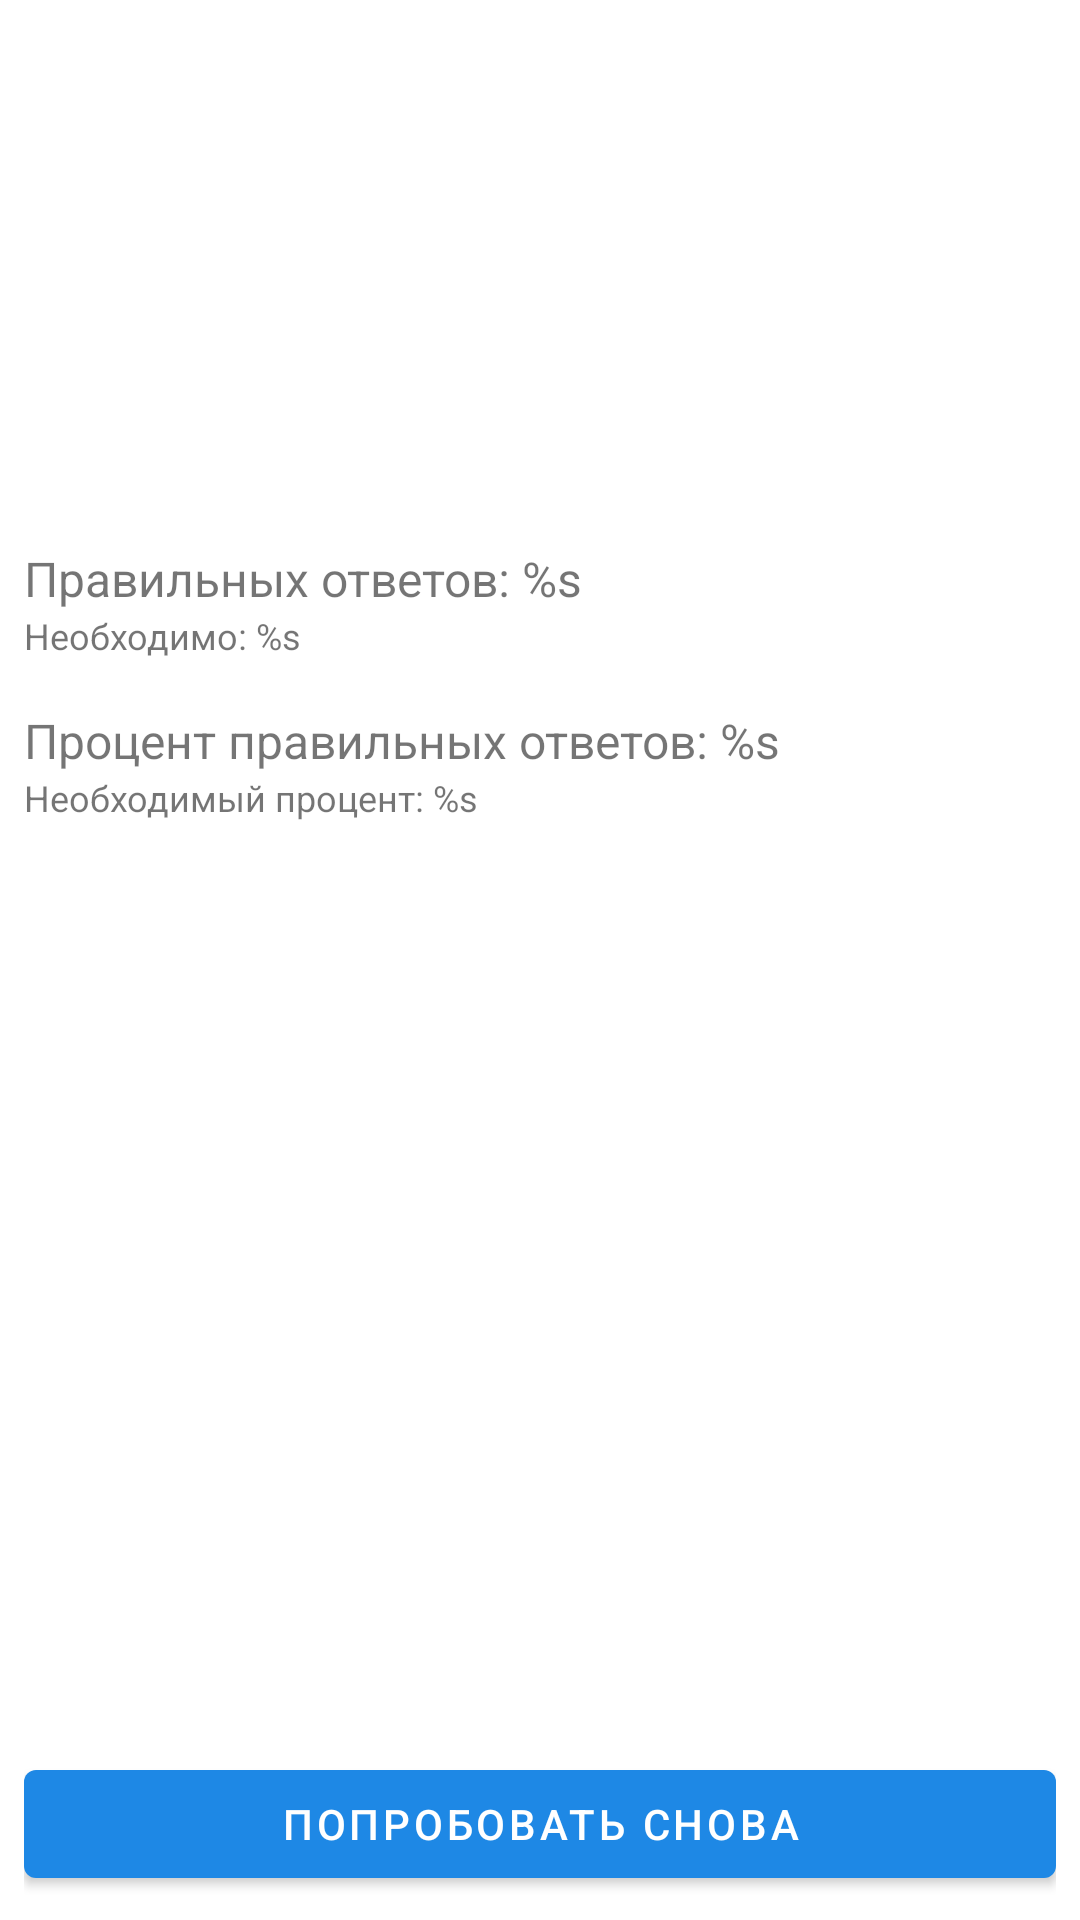

Layout XML and referenced resources for this Android screen:
<!-- AndroidManifest.xml: application theme Theme.Composition -->
<!-- res/layout/fragment_result.xml -->
<?xml version="1.0" encoding="utf-8"?>
<androidx.constraintlayout.widget.ConstraintLayout xmlns:android="http://schemas.android.com/apk/res/android"
    xmlns:app="http://schemas.android.com/apk/res-auto"
    xmlns:tools="http://schemas.android.com/tools"
    android:layout_width="match_parent"
    android:layout_height="match_parent"
    android:orientation="vertical"
    android:padding="8dp"
    tools:context=".presentation.fragment.ResultFragment">

    <androidx.appcompat.widget.AppCompatImageView
        android:id="@+id/img_result"
        android:layout_width="match_parent"
        android:layout_height="150dp"
        android:layout_marginTop="8dp"
        app:layout_constraintEnd_toEndOf="parent"
        app:layout_constraintStart_toStartOf="parent"
        app:layout_constraintTop_toTopOf="parent"
        tools:src="@drawable/nerd_emoji" />

    <com.google.android.material.textview.MaterialTextView
        android:id="@+id/tv_result_counted_answers"
        android:layout_width="match_parent"
        android:layout_height="wrap_content"
        android:layout_marginTop="16dp"
        android:text="@string/tv_result_counted_answers"
        android:textSize="16sp"
        app:layout_constraintEnd_toEndOf="parent"
        app:layout_constraintStart_toStartOf="parent"
        app:layout_constraintTop_toBottomOf="@id/img_result" />

    <com.google.android.material.textview.MaterialTextView
        android:id="@+id/tv_result_needed_answers"
        android:layout_width="match_parent"
        android:layout_height="wrap_content"
        android:text="@string/tv_result_needed_answers"
        android:textSize="12sp"
        app:layout_constraintEnd_toEndOf="parent"
        app:layout_constraintStart_toStartOf="parent"
        app:layout_constraintTop_toBottomOf="@id/tv_result_counted_answers" />

    <com.google.android.material.textview.MaterialTextView
        android:id="@+id/tv_result_counted_percent"
        android:layout_width="match_parent"
        android:layout_height="wrap_content"
        android:layout_marginTop="16dp"
        android:text="@string/tv_result_counted_percent"
        android:textSize="16sp"
        app:layout_constraintEnd_toEndOf="parent"
        app:layout_constraintStart_toStartOf="parent"
        app:layout_constraintTop_toBottomOf="@id/tv_result_needed_answers" />

    <com.google.android.material.textview.MaterialTextView
        android:id="@+id/tv_result_needed_percent"
        android:layout_width="match_parent"
        android:layout_height="wrap_content"
        android:text="@string/tv_result_needed_percent"
        android:textSize="12sp"
        app:layout_constraintEnd_toEndOf="parent"
        app:layout_constraintStart_toStartOf="parent"
        app:layout_constraintTop_toBottomOf="@id/tv_result_counted_percent" />

    <com.google.android.material.button.MaterialButton
        android:id="@+id/bt_again"
        android:layout_width="match_parent"
        android:layout_height="wrap_content"
        android:text="@string/bt_again"
        app:layout_constraintBottom_toBottomOf="parent"
        app:layout_constraintEnd_toEndOf="parent"
        app:layout_constraintStart_toStartOf="parent" />

</androidx.constraintlayout.widget.ConstraintLayout>
<!-- resources referenced by this layout -->
<resources>
  <string name="bt_again">Попробовать снова</string>
  <string name="tv_result_counted_answers">Правильных ответов: %s</string>
  <string name="tv_result_counted_percent">Процент правильных ответов: %s</string>
  <string name="tv_result_needed_answers">Необходимо: %s</string>
  <string name="tv_result_needed_percent">Необходимый процент: %s</string>
  <style name="Theme.Composition" parent="Theme.MaterialComponents.DayNight.NoActionBar">
          
          <item name="colorPrimary">#1E88E5</item>
          <item name="colorPrimaryVariant">#3949AB</item>
          <item name="colorOnPrimary">@color/white</item>
          
          <item name="colorSecondary">#1E88E5</item>
          <item name="colorSecondaryVariant">#3949AB</item>
          <item name="colorOnSecondary">@color/black</item>
          
          <item name="android:statusBarColor" tools:targetApi="l">?attr/colorPrimaryVariant</item>
          
      </style>
  <color name="white">#FFFFFFFF</color>
  <color name="black">#FF000000</color>
</resources>
